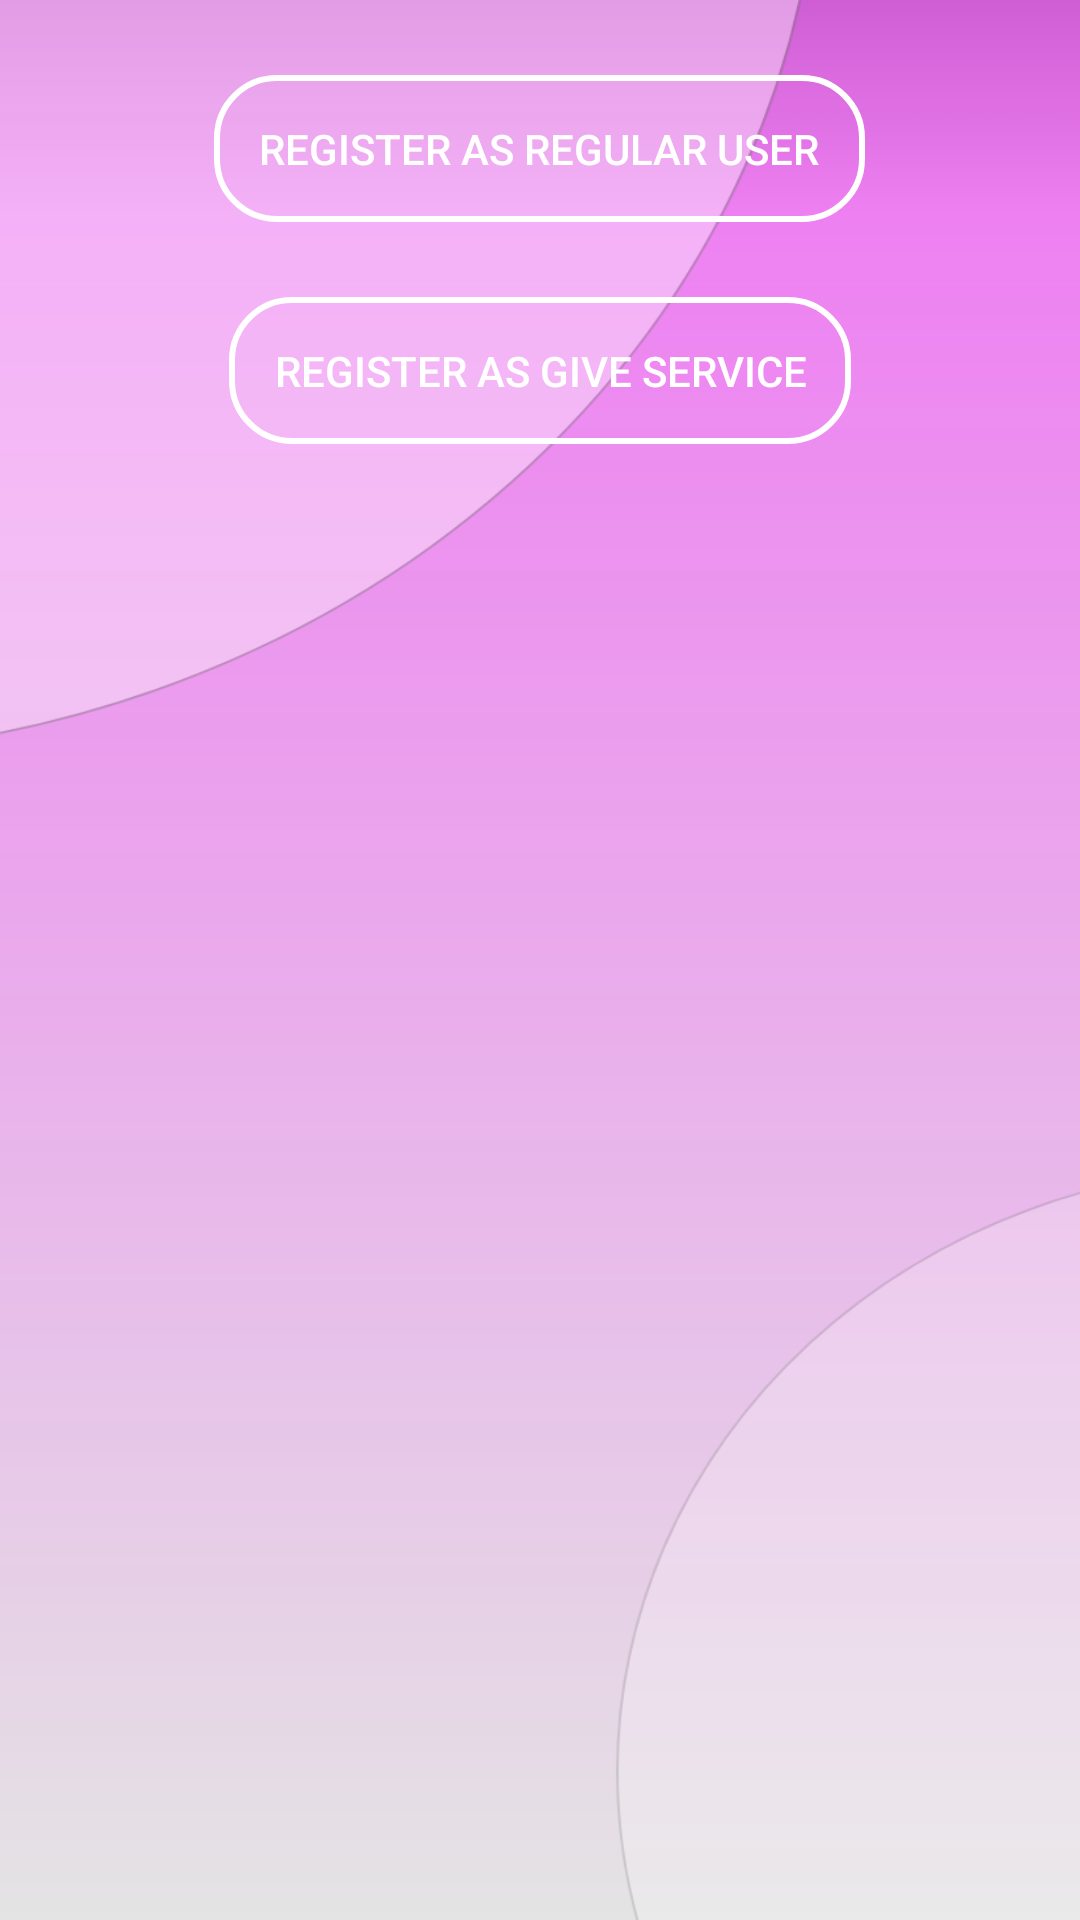

The Android layout XML behind this screen, and the referenced resources:
<!-- AndroidManifest.xml: application theme Theme.SafetyServices -->
<!-- res/layout/fragment_choose_user_register.xml -->
<?xml version="1.0" encoding="utf-8"?>
<LinearLayout xmlns:android="http://schemas.android.com/apk/res/android"
    xmlns:app="http://schemas.android.com/apk/res-auto"
    xmlns:tools="http://schemas.android.com/tools"
    android:layout_width="match_parent"
    android:layout_height="match_parent"
    android:orientation="vertical"
    tools:context=".view.activities.MainActivity"
    android:background="@drawable/def_background">

    <Button
        android:id="@+id/registerRegularUser"
        android:layout_width="wrap_content"
        android:layout_height="wrap_content"
        android:layout_gravity="center_horizontal"
        android:layout_marginTop="25dp"
        android:background="@drawable/buttonstyle"
        android:onClick="MoveToRegistrationActivity"
        android:text="Register As Regular User"
        android:textColor="@color/white" />

    <Button
        android:id="@+id/registerGiveServiceuUser"
        android:layout_width="wrap_content"
        android:layout_height="wrap_content"
        android:layout_gravity="center_horizontal"
        android:layout_marginTop="25dp"
        android:background="@drawable/buttonstyle"
        android:onClick="MoveToRegistrationActivity"
        android:text="Register As Give Service"
        android:textColor="@color/white" />
</LinearLayout>
<!-- resources referenced by this layout -->
<resources>
  <color name="white">#FFFFFFFF</color>
  <!-- drawable buttonstyle (drawable) -->
  <?xml version="1.0" encoding="utf-8"?>
  <shape xmlns:android="http://schemas.android.com/apk/res/android">
  <stroke android:width="2dp" android:color="@color/white"/>
  <corners android:radius="20dp"/>
      <padding android:top="15dp" android:bottom="15dp" android:left="15dp" android:right="15dp"/>
  </shape>
  <!-- drawable def_background: png bitmap (drawable-v24, 56801 bytes) -->
  <style name="Theme.SafetyServices" parent="Theme.MaterialComponents.DayNight.DarkActionBar">
          
         
          <item name="colorPrimary">@color/purple_300</item>
          <item name="colorPrimaryVariant">@color/purple_700</item>
          <item name="colorOnPrimary">@color/purple_300</item>
          
          <item name="colorSecondary">@color/teal_200</item>
          <item name="colorSecondaryVariant">@color/teal_700</item>
          <item name="colorOnSecondary">@color/black</item>
          
          <item name="android:statusBarColor" tools:targetApi="l">?attr/colorOnPrimary</item>
          
      </style>
  <color name="purple_300">#ca5acf</color>
  <color name="purple_700">#FF3700B3</color>
  <color name="teal_200">#FF03DAC5</color>
  <color name="teal_700">#FF018786</color>
  <color name="black">#FF000000</color>
</resources>
